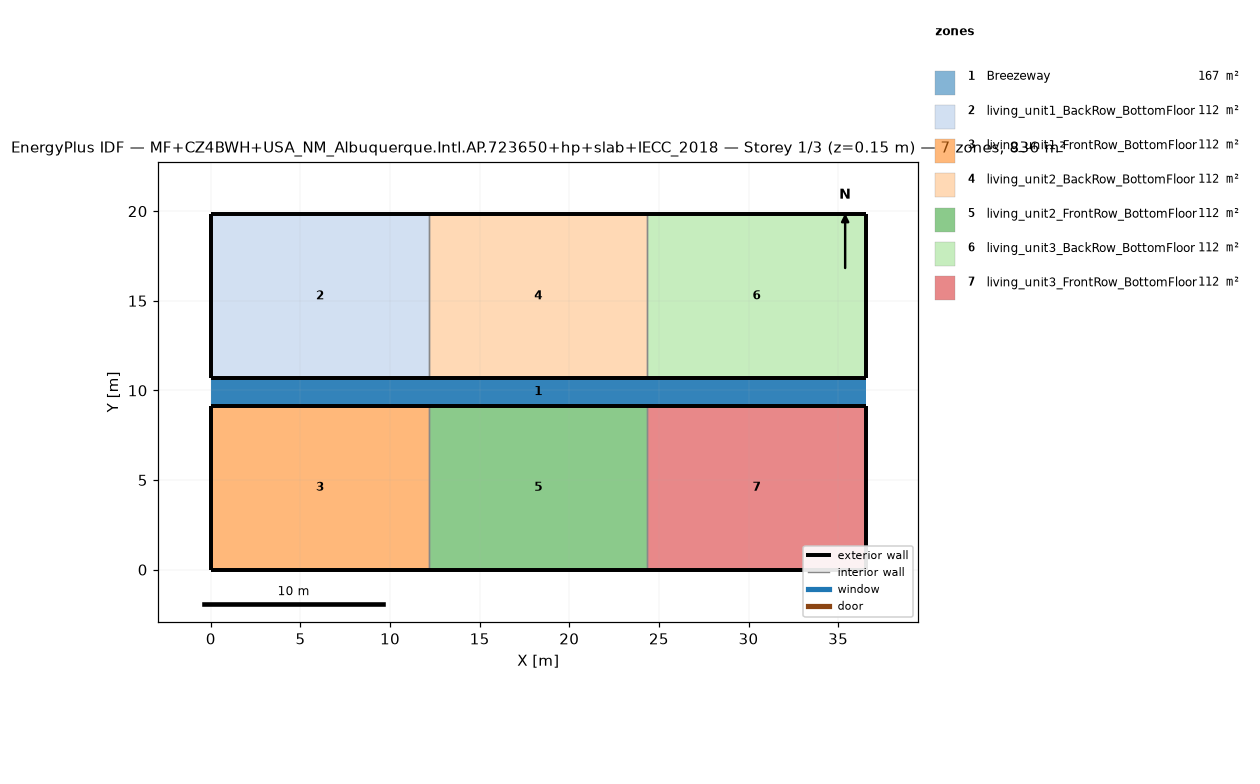
=== STOREY PLAN SPEC (per zone: floor XY polygon, exterior-wall plan segments, windows/doors) ===
zone 1: Breezeway  (167.0 m²)
  floor: (36.54, 9.16) (0.00, 9.16) (0.00, 10.68) (36.54, 10.68)
  floor: (36.54, 9.16) (0.00, 9.16) (0.00, 10.68) (36.54, 10.68)
  floor: (36.54, 9.16) (0.00, 9.16) (0.00, 10.68) (36.54, 10.68)
zone 2: living_unit1_BackRow_BottomFloor  (111.5 m²)
  floor: (12.18, 10.68) (0.00, 10.68) (0.00, 19.84) (12.18, 19.84)
  exterior wall: (0.00, 10.68) – (12.18, 10.68)  [12.2 m]
  exterior wall: (12.18, 19.84) – (0.00, 19.84)  [12.2 m]
  exterior wall: (0.00, 19.84) – (0.00, 10.68)  [9.2 m]
  interior walls: 1
zone 3: living_unit1_FrontRow_BottomFloor  (111.5 m²)
  floor: (12.18, 0.00) (0.00, 0.00) (0.00, 9.16) (12.18, 9.16)
  exterior wall: (0.00, 0.00) – (12.18, 0.00)  [12.2 m]
  exterior wall: (12.18, 9.16) – (0.00, 9.16)  [12.2 m]
  exterior wall: (0.00, 9.16) – (0.00, 0.00)  [9.2 m]
  interior walls: 1
zone 4: living_unit2_BackRow_BottomFloor  (111.5 m²)
  floor: (24.36, 10.68) (12.18, 10.68) (12.18, 19.84) (24.36, 19.84)
  exterior wall: (12.18, 10.68) – (24.36, 10.68)  [12.2 m]
  exterior wall: (24.36, 19.84) – (12.18, 19.84)  [12.2 m]
  interior walls: 2
zone 5: living_unit2_FrontRow_BottomFloor  (111.5 m²)
  floor: (24.36, 0.00) (12.18, 0.00) (12.18, 9.16) (24.36, 9.16)
  exterior wall: (12.18, 0.00) – (24.36, 0.00)  [12.2 m]
  exterior wall: (24.36, 9.16) – (12.18, 9.16)  [12.2 m]
  interior walls: 2
zone 6: living_unit3_BackRow_BottomFloor  (111.5 m²)
  floor: (36.54, 10.68) (24.36, 10.68) (24.36, 19.84) (36.54, 19.84)
  exterior wall: (24.36, 10.68) – (36.54, 10.68)  [12.2 m]
  exterior wall: (36.54, 10.68) – (36.54, 19.84)  [9.2 m]
  exterior wall: (36.54, 19.84) – (24.36, 19.84)  [12.2 m]
  interior walls: 1
zone 7: living_unit3_FrontRow_BottomFloor  (111.5 m²)
  floor: (36.54, 0.00) (24.36, 0.00) (24.36, 9.16) (36.54, 9.16)
  exterior wall: (24.36, 0.00) – (36.54, 0.00)  [12.2 m]
  exterior wall: (36.54, 0.00) – (36.54, 9.16)  [9.2 m]
  exterior wall: (36.54, 9.16) – (24.36, 9.16)  [12.2 m]
  interior walls: 1

=== DERIVED (storey summary) ===
Building: MF+CZ4BWH+USA_NM_Albuquerque.Intl.AP.723650+hp+slab+IECC_2018
Storey: 1 of 3  (floor level z = 0.15 m)
Storey gross floor area: 836.2 m²
Zones on this storey: 7
  - Breezeway: floor 167.0 m²
  - living_unit1_BackRow_BottomFloor: floor 111.5 m²; exterior wall 33.5 m (86.9 m²); WWR 0.0%
  - living_unit1_FrontRow_BottomFloor: floor 111.5 m²; exterior wall 33.5 m (86.9 m²); WWR 0.0%
  - living_unit2_BackRow_BottomFloor: floor 111.5 m²; exterior wall 24.4 m (63.1 m²); WWR 0.0%
  - living_unit2_FrontRow_BottomFloor: floor 111.5 m²; exterior wall 24.4 m (63.1 m²); WWR 0.0%
  - living_unit3_BackRow_BottomFloor: floor 111.5 m²; exterior wall 33.5 m (86.9 m²); WWR 0.0%
  - living_unit3_FrontRow_BottomFloor: floor 111.5 m²; exterior wall 33.5 m (86.9 m²); WWR 0.0%
Zone adjacency (shared interzone walls):
  - living_unit1_BackRow_BottomFloor ↔ living_unit2_BackRow_BottomFloor
  - living_unit1_FrontRow_BottomFloor ↔ living_unit2_FrontRow_BottomFloor
  - living_unit2_BackRow_BottomFloor ↔ living_unit3_BackRow_BottomFloor
  - living_unit2_FrontRow_BottomFloor ↔ living_unit3_FrontRow_BottomFloor